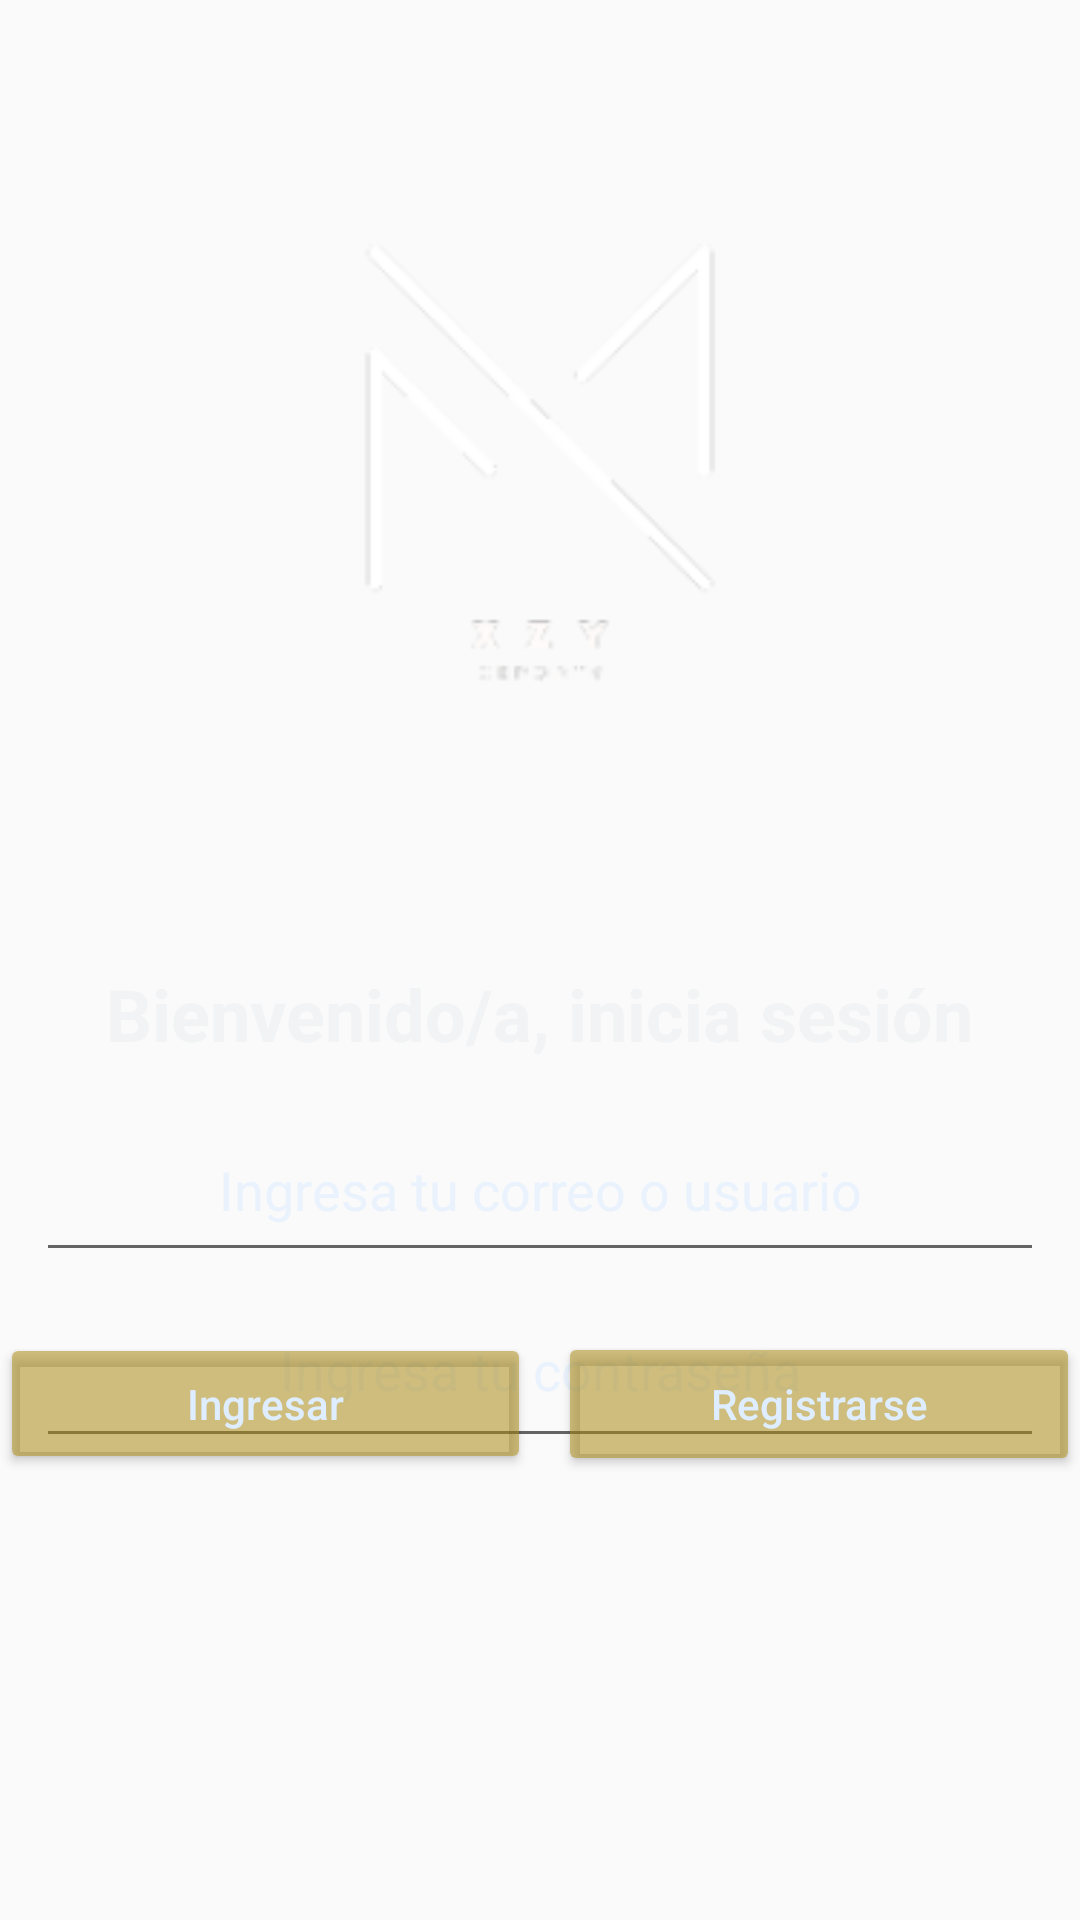

This screen was rendered from an Android layout file. Write that file and the resources it references.
<!-- AndroidManifest.xml: application theme Theme.XYZEmpresa -->
<!-- res/layout/activity_main.xml -->
<?xml version="1.0" encoding="utf-8"?>
<androidx.constraintlayout.widget.ConstraintLayout xmlns:android="http://schemas.android.com/apk/res/android"
    xmlns:app="http://schemas.android.com/apk/res-auto"
    xmlns:tools="http://schemas.android.com/tools"
    android:layout_width="match_parent"
    android:layout_height="match_parent"
    android:background="@mipmap/bglogin"
    tools:context=".MainActivity">

    <LinearLayout
        android:id="@+id/linearLayout"
        android:layout_width="0dp"
        android:layout_height="0dp"
        android:orientation="vertical"
        app:layout_constraintBottom_toBottomOf="parent"
        app:layout_constraintEnd_toEndOf="parent"
        app:layout_constraintHorizontal_bias="1.0"
        app:layout_constraintStart_toStartOf="parent"
        app:layout_constraintTop_toTopOf="parent"
        app:layout_constraintVertical_bias="1.0">

        <ImageView
            android:id="@+id/imageView"
            android:layout_width="match_parent"
            android:layout_height="310dp"
            app:srcCompat="@mipmap/ic_launcher_foreground" />

        <TextView
            android:id="@+id/textView"
            android:layout_width="wrap_content"
            android:layout_height="56dp"
            android:layout_gravity="center"
            android:gravity="center"
            android:shadowColor="#15EDC2"
            android:text="Bienvenido/a, inicia sesión"
            android:textAlignment="center"
            android:textColor="#F1F3F4"
            android:textColorHighlight="#16508E"
            android:textSize="24sp"
            android:textStyle="bold" />

        <EditText
            android:id="@+id/etuserreg"
            android:layout_width="336dp"
            android:layout_height="58dp"
            android:layout_gravity="center"
            android:ems="10"
            android:hint="@string/etuser"
            android:inputType="textEmailAddress"
            android:textAlignment="center"
            android:textColor="#DEEDFF"
            android:textColorHint="#90DEEDFF" />

        <EditText
            android:id="@+id/etpassreg"
            android:layout_width="336dp"
            android:layout_height="62dp"
            android:layout_gravity="center"
            android:ems="10"
            android:hint="@string/etpass"
            android:inputType="textPassword"
            android:textAlignment="center"
            android:textColor="#DEEDFF"
            android:textColorHint="#90DEEDFF" />


    </LinearLayout>

    <Button
        android:id="@+id/btnregistrarse"
        android:layout_width="174dp"
        android:layout_height="48dp"
        android:layout_marginBottom="148dp"
        android:hint="@string/btnregistrarse"
        android:onClick="registrarse"
        android:textColorHint="#DEEDFF"
        app:backgroundTint="#8BAC8C16"
        app:layout_constraintBottom_toBottomOf="parent"
        app:layout_constraintEnd_toEndOf="parent"
        app:layout_constraintHorizontal_bias="1.0"
        app:layout_constraintStart_toEndOf="@+id/btnlogin"
        tools:ignore="MissingConstraints" />

    <Button
        android:id="@+id/btnlogin"
        android:layout_width="177dp"
        android:layout_height="47dp"
        android:layout_gravity="center"
        android:hint="@string/btnlogin"
        android:onClick="EntrarLogin"
        android:textColorHint="#DEEDFF"
        app:backgroundTint="#8BAC8C16"
        app:layout_constraintBaseline_toBaselineOf="@+id/btnregistrarse"
        app:layout_constraintStart_toStartOf="parent"
        tools:ignore="MissingConstraints" />

    <LinearLayout
        android:layout_width="193dp"
        android:layout_height="86dp"
        android:baselineAligned="false"
        android:focusableInTouchMode="false"
        android:foregroundGravity="center"
        android:gravity="center"
        android:onClick="EntrarLogin"
        android:orientation="horizontal"
        android:padding="20dp"
        android:textAlignment="center"
        android:visibility="gone"
        app:layout_constraintBottom_toBottomOf="parent"
        app:layout_constraintEnd_toEndOf="parent"
        app:layout_constraintStart_toStartOf="parent"
        app:layout_constraintTop_toBottomOf="@+id/btnlogin"
        tools:ignore="MissingConstraints">

        <ProgressBar
            android:layout_width="0dp"
            android:layout_height="wrap_content"
            android:layout_weight="1"
            android:indeterminateTint="@color/lavanda" />

        <TextView
            android:layout_width="0dp"
            android:layout_height="match_parent"
            android:layout_weight="4"
            android:gravity="start|center_vertical"
            android:text="Loading..."
            android:textColor="@color/lavanda"
            android:textSize="18sp" />
    </LinearLayout>

</androidx.constraintlayout.widget.ConstraintLayout>
<!-- resources referenced by this layout -->
<resources>
  <!-- mipmap ic_launcher_foreground: webp bitmap (mipmap-hdpi, 1620 bytes) -->
  <string name="btnlogin">Ingresar</string>
  <string name="btnregistrarse">Registrarse</string>
  <string name="etpass">Ingresa tu contraseña</string>
  <string name="etuser">Ingresa tu correo o usuario</string>
  <style name="Theme.XYZEmpresa" parent="Base.Theme.XYZEmpresa" />
  <style name="Base.Theme.XYZEmpresa" parent="Theme.AppCompat.Light.DarkActionBar">
          
          
      </style>
</resources>
